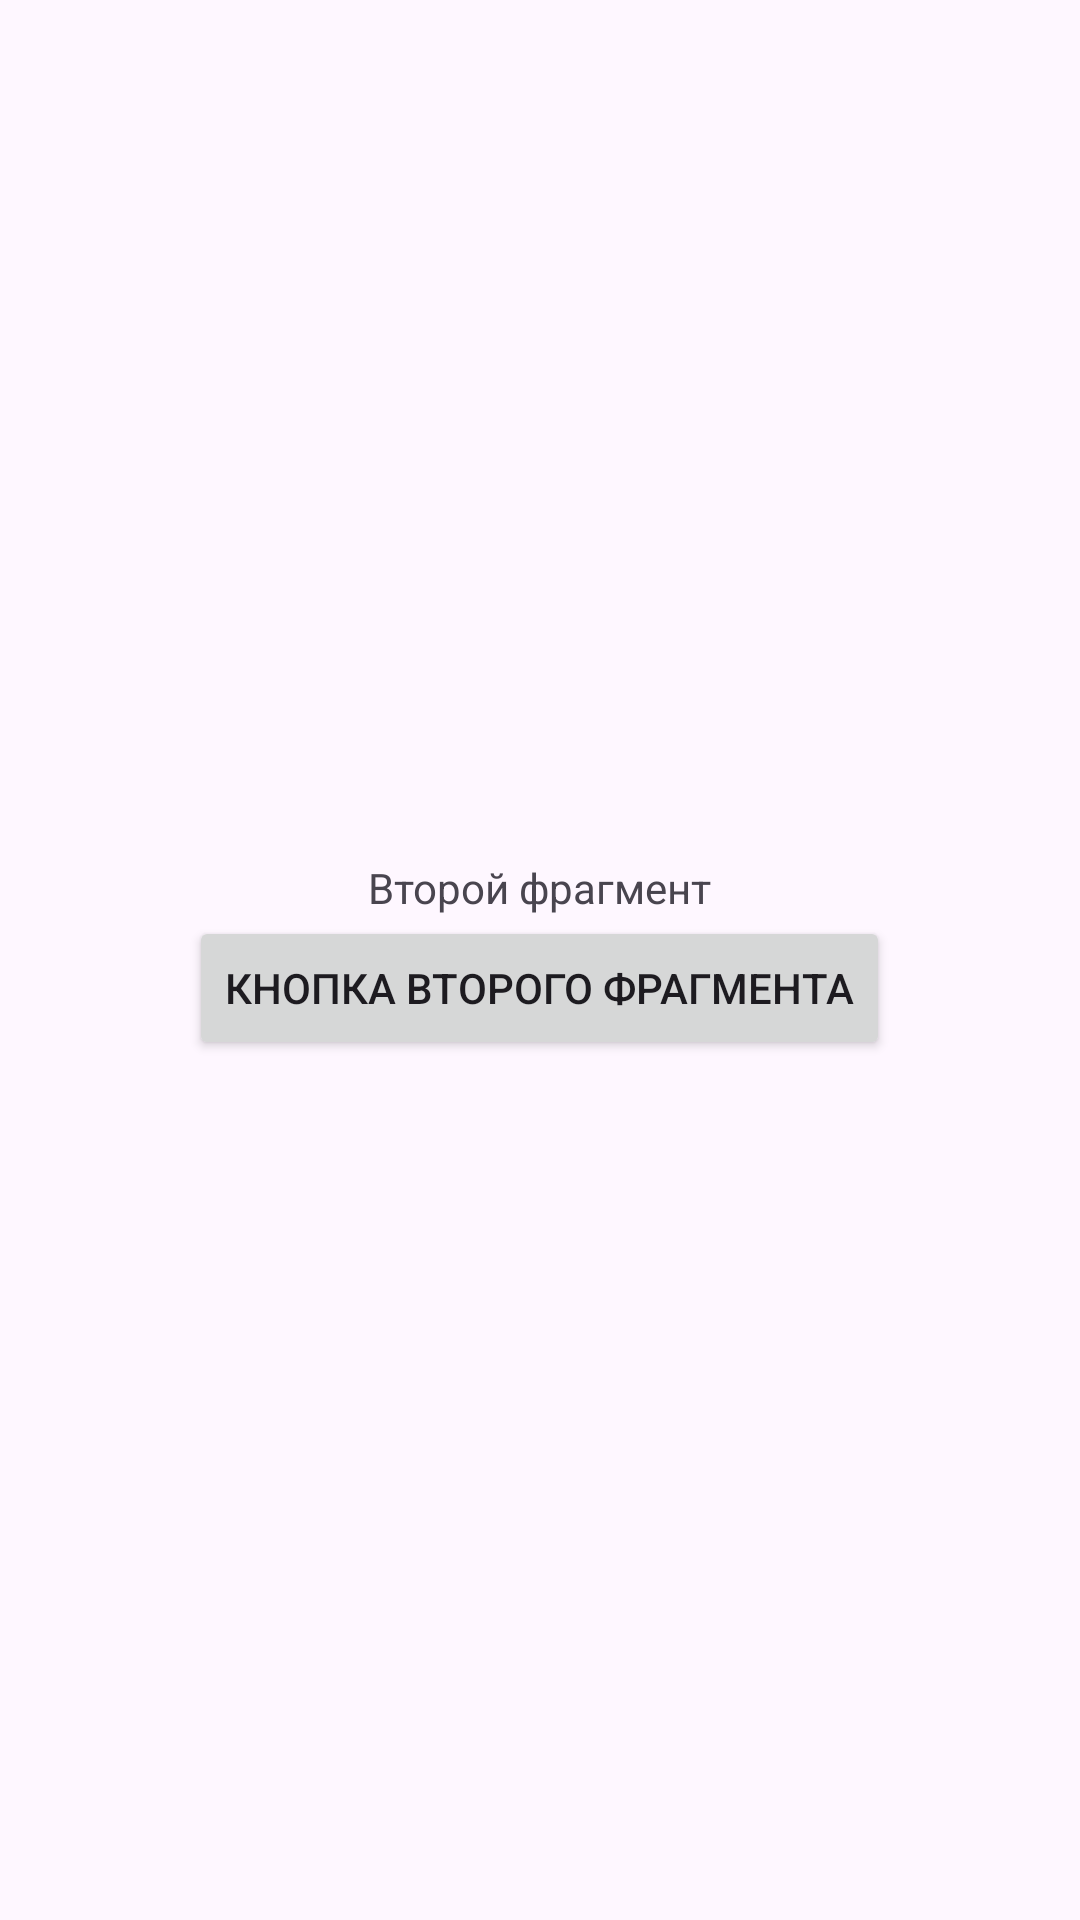

This screen was rendered from an Android layout file. Write that file and the resources it references.
<!-- AndroidManifest.xml: application theme Theme.CheckEighthProject -->
<!-- res/layout/fragment_home.xml -->
<?xml version="1.0" encoding="utf-8"?>
<LinearLayout xmlns:android="http://schemas.android.com/apk/res/android"
    android:layout_width="match_parent"
    android:layout_height="match_parent"
    android:gravity="center"
    android:orientation="vertical">

    <TextView
        android:layout_gravity="center"
        android:layout_width="wrap_content"
        android:layout_height="wrap_content"
        android:text="Второй фрагмент" />

    <Button
        android:id="@+id/button"
        android:layout_gravity="center"
        android:text="Кнопка второго фрагмента"
        android:layout_width="wrap_content"
        android:layout_height="wrap_content" />

</LinearLayout>
<!-- resources referenced by this layout -->
<resources>
  <style name="Theme.CheckEighthProject" parent="Base.Theme.CheckEighthProject" />
  <style name="Base.Theme.CheckEighthProject" parent="Theme.Material3.DayNight.NoActionBar">
          
          
      </style>
</resources>
